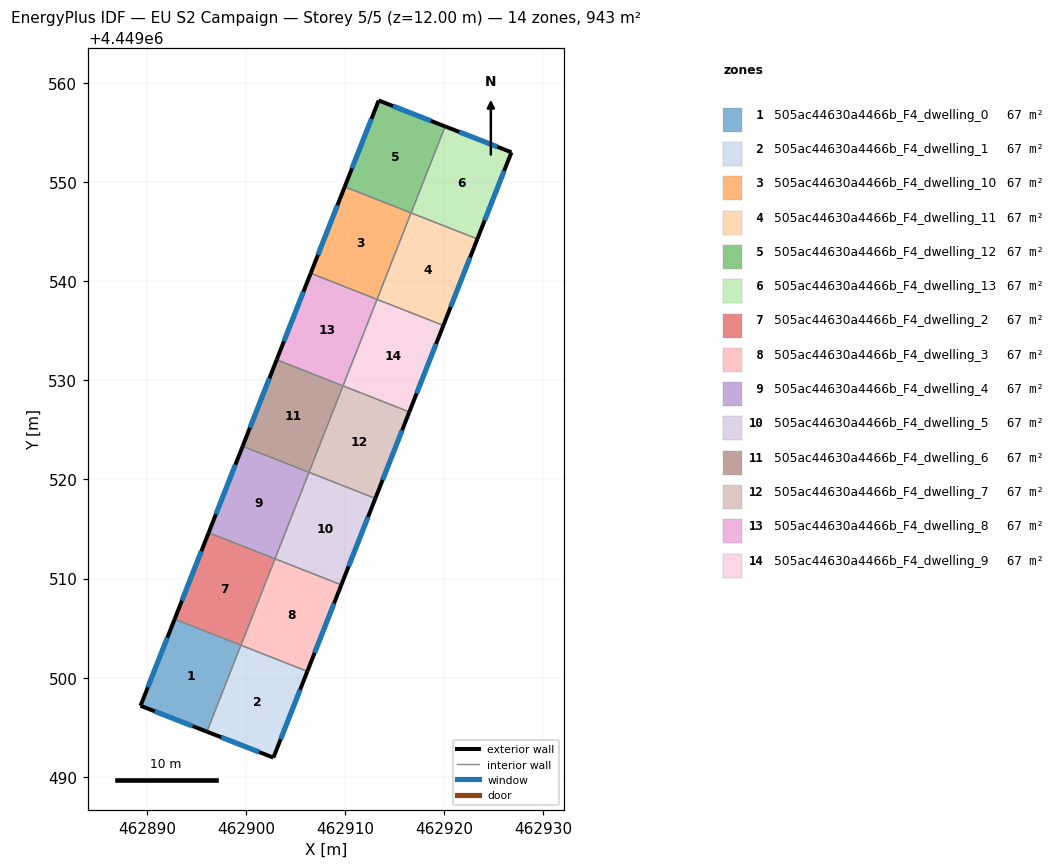
=== STOREY PLAN SPEC (per zone: floor XY polygon, exterior-wall plan segments, windows/doors) ===
zone 1: 505ac44630a4466b_F4_dwelling_0  (67.4 m²)
  floor: (462899.49, 4449503.28) (462896.06, 4449494.56) (462889.37, 4449497.17) (462892.81, 4449505.90)
  exterior wall: (462889.37, 4449497.17) – (462896.06, 4449494.56)  [7.2 m]
    window: (462890.80, 4449496.61) – (462894.63, 4449495.12)  [7.0 m²]
  exterior wall: (462892.81, 4449505.90) – (462889.37, 4449497.17)  [9.4 m]
    window: (462892.07, 4449504.03) – (462890.11, 4449499.04)  [9.2 m²]
  interior walls: 2
zone 2: 505ac44630a4466b_F4_dwelling_1  (67.4 m²)
  floor: (462906.19, 4449500.64) (462902.77, 4449491.94) (462896.06, 4449494.56) (462899.49, 4449503.28)
  exterior wall: (462896.06, 4449494.56) – (462902.77, 4449491.94)  [7.2 m]
    window: (462897.50, 4449494.00) – (462901.33, 4449492.50)  [7.1 m²]
  exterior wall: (462902.77, 4449491.94) – (462906.19, 4449500.64)  [9.3 m]
    window: (462903.50, 4449493.80) – (462905.46, 4449498.78)  [9.2 m²]
  interior walls: 2
zone 3: 505ac44630a4466b_F4_dwelling_10  (67.4 m²)
  floor: (462916.65, 4449546.87) (462913.22, 4449538.15) (462906.53, 4449540.78) (462909.96, 4449549.50)
  exterior wall: (462909.96, 4449549.50) – (462906.53, 4449540.78)  [9.4 m]
    window: (462909.22, 4449547.64) – (462907.26, 4449542.65)  [9.2 m²]
  interior walls: 3
zone 4: 505ac44630a4466b_F4_dwelling_11  (67.4 m²)
  floor: (462923.34, 4449544.24) (462919.91, 4449535.52) (462913.22, 4449538.15) (462916.65, 4449546.87)
  exterior wall: (462919.91, 4449535.52) – (462923.34, 4449544.24)  [9.4 m]
    window: (462920.64, 4449537.39) – (462922.60, 4449542.37)  [9.2 m²]
  interior walls: 3
zone 5: 505ac44630a4466b_F4_dwelling_12  (67.4 m²)
  floor: (462920.09, 4449555.59) (462916.66, 4449546.87) (462909.96, 4449549.50) (462913.38, 4449558.21)
  exterior wall: (462913.38, 4449558.21) – (462909.96, 4449549.50)  [9.4 m]
    window: (462912.65, 4449556.34) – (462910.69, 4449551.37)  [9.2 m²]
  exterior wall: (462920.09, 4449555.59) – (462913.38, 4449558.21)  [7.2 m]
    window: (462918.65, 4449556.15) – (462914.82, 4449557.65)  [7.1 m²]
  interior walls: 2
zone 6: 505ac44630a4466b_F4_dwelling_13  (67.4 m²)
  floor: (462926.77, 4449552.98) (462923.34, 4449544.24) (462916.66, 4449546.87) (462920.09, 4449555.59)
  exterior wall: (462926.77, 4449552.98) – (462920.09, 4449555.59)  [7.2 m]
    window: (462925.34, 4449553.54) – (462921.52, 4449555.03)  [7.0 m²]
  exterior wall: (462923.34, 4449544.24) – (462926.77, 4449552.98)  [9.4 m]
    window: (462924.07, 4449546.11) – (462926.04, 4449551.11)  [9.2 m²]
  interior walls: 2
zone 7: 505ac44630a4466b_F4_dwelling_2  (67.4 m²)
  floor: (462902.93, 4449511.99) (462899.50, 4449503.27) (462892.81, 4449505.90) (462896.24, 4449514.62)
  exterior wall: (462896.24, 4449514.62) – (462892.81, 4449505.90)  [9.4 m]
    window: (462895.50, 4449512.75) – (462893.54, 4449507.77)  [9.2 m²]
  interior walls: 3
zone 8: 505ac44630a4466b_F4_dwelling_3  (67.4 m²)
  floor: (462909.62, 4449509.36) (462906.19, 4449500.64) (462899.50, 4449503.27) (462902.93, 4449511.99)
  exterior wall: (462906.19, 4449500.64) – (462909.62, 4449509.36)  [9.4 m]
    window: (462906.92, 4449502.51) – (462908.88, 4449507.49)  [9.2 m²]
  interior walls: 3
zone 9: 505ac44630a4466b_F4_dwelling_4  (67.4 m²)
  floor: (462906.36, 4449520.71) (462902.93, 4449511.99) (462896.24, 4449514.62) (462899.67, 4449523.34)
  exterior wall: (462899.67, 4449523.34) – (462896.24, 4449514.62)  [9.4 m]
    window: (462898.93, 4449521.47) – (462896.97, 4449516.49)  [9.2 m²]
  interior walls: 3
zone 10: 505ac44630a4466b_F4_dwelling_5  (67.4 m²)
  floor: (462913.05, 4449518.08) (462909.62, 4449509.36) (462902.93, 4449511.99) (462906.36, 4449520.71)
  exterior wall: (462909.62, 4449509.36) – (462913.05, 4449518.08)  [9.4 m]
    window: (462910.35, 4449511.23) – (462912.31, 4449516.21)  [9.2 m²]
  interior walls: 3
zone 11: 505ac44630a4466b_F4_dwelling_6  (67.4 m²)
  floor: (462909.79, 4449529.43) (462906.36, 4449520.71) (462899.67, 4449523.34) (462903.10, 4449532.06)
  exterior wall: (462903.10, 4449532.06) – (462899.67, 4449523.34)  [9.4 m]
    window: (462902.36, 4449530.19) – (462900.40, 4449525.21)  [9.2 m²]
  interior walls: 3
zone 12: 505ac44630a4466b_F4_dwelling_7  (67.4 m²)
  floor: (462916.48, 4449526.80) (462913.05, 4449518.08) (462906.36, 4449520.71) (462909.79, 4449529.43)
  exterior wall: (462913.05, 4449518.08) – (462916.48, 4449526.80)  [9.4 m]
    window: (462913.78, 4449519.95) – (462915.74, 4449524.93)  [9.2 m²]
  interior walls: 3
zone 13: 505ac44630a4466b_F4_dwelling_8  (67.4 m²)
  floor: (462913.22, 4449538.15) (462909.79, 4449529.43) (462903.10, 4449532.06) (462906.53, 4449540.78)
  exterior wall: (462906.53, 4449540.78) – (462903.10, 4449532.06)  [9.4 m]
    window: (462905.79, 4449538.91) – (462903.83, 4449533.93)  [9.2 m²]
  interior walls: 3
zone 14: 505ac44630a4466b_F4_dwelling_9  (67.4 m²)
  floor: (462919.91, 4449535.52) (462916.48, 4449526.80) (462909.79, 4449529.43) (462913.22, 4449538.15)
  exterior wall: (462916.48, 4449526.80) – (462919.91, 4449535.52)  [9.4 m]
    window: (462917.21, 4449528.67) – (462919.17, 4449533.65)  [9.2 m²]
  interior walls: 3

=== DERIVED (storey summary) ===
Building: EU S2 Campaign
Storey: 5 of 5  (floor level z = 12.00 m)
Storey gross floor area: 943.1 m²
Zones on this storey: 14
  - 505ac44630a4466b_F4_dwelling_0: floor 67.4 m²; exterior wall 16.6 m (49.7 m²); 2 window(s) 16.2 m²; WWR 32.7%
  - 505ac44630a4466b_F4_dwelling_1: floor 67.4 m²; exterior wall 16.5 m (49.6 m²); 2 window(s) 16.2 m²; WWR 32.7%
  - 505ac44630a4466b_F4_dwelling_10: floor 67.4 m²; exterior wall 9.4 m (28.1 m²); 1 window(s) 9.2 m²; WWR 32.7%
  - 505ac44630a4466b_F4_dwelling_11: floor 67.4 m²; exterior wall 9.4 m (28.1 m²); 1 window(s) 9.2 m²; WWR 32.7%
  - 505ac44630a4466b_F4_dwelling_12: floor 67.4 m²; exterior wall 16.5 m (49.6 m²); 2 window(s) 16.2 m²; WWR 32.7%
  - 505ac44630a4466b_F4_dwelling_13: floor 67.4 m²; exterior wall 16.6 m (49.7 m²); 2 window(s) 16.2 m²; WWR 32.7%
  - 505ac44630a4466b_F4_dwelling_2: floor 67.4 m²; exterior wall 9.4 m (28.1 m²); 1 window(s) 9.2 m²; WWR 32.7%
  - 505ac44630a4466b_F4_dwelling_3: floor 67.4 m²; exterior wall 9.4 m (28.1 m²); 1 window(s) 9.2 m²; WWR 32.7%
  - 505ac44630a4466b_F4_dwelling_4: floor 67.4 m²; exterior wall 9.4 m (28.1 m²); 1 window(s) 9.2 m²; WWR 32.7%
  - 505ac44630a4466b_F4_dwelling_5: floor 67.4 m²; exterior wall 9.4 m (28.1 m²); 1 window(s) 9.2 m²; WWR 32.7%
  - 505ac44630a4466b_F4_dwelling_6: floor 67.4 m²; exterior wall 9.4 m (28.1 m²); 1 window(s) 9.2 m²; WWR 32.7%
  - 505ac44630a4466b_F4_dwelling_7: floor 67.4 m²; exterior wall 9.4 m (28.1 m²); 1 window(s) 9.2 m²; WWR 32.7%
  - 505ac44630a4466b_F4_dwelling_8: floor 67.4 m²; exterior wall 9.4 m (28.1 m²); 1 window(s) 9.2 m²; WWR 32.7%
  - 505ac44630a4466b_F4_dwelling_9: floor 67.4 m²; exterior wall 9.4 m (28.1 m²); 1 window(s) 9.2 m²; WWR 32.7%
Zone adjacency (shared interzone walls):
  - 505ac44630a4466b_F4_dwelling_0 ↔ 505ac44630a4466b_F4_dwelling_1
  - 505ac44630a4466b_F4_dwelling_0 ↔ 505ac44630a4466b_F4_dwelling_2
  - 505ac44630a4466b_F4_dwelling_1 ↔ 505ac44630a4466b_F4_dwelling_3
  - 505ac44630a4466b_F4_dwelling_10 ↔ 505ac44630a4466b_F4_dwelling_11
  - 505ac44630a4466b_F4_dwelling_10 ↔ 505ac44630a4466b_F4_dwelling_12
  - 505ac44630a4466b_F4_dwelling_10 ↔ 505ac44630a4466b_F4_dwelling_8
  - 505ac44630a4466b_F4_dwelling_11 ↔ 505ac44630a4466b_F4_dwelling_13
  - 505ac44630a4466b_F4_dwelling_11 ↔ 505ac44630a4466b_F4_dwelling_9
  - 505ac44630a4466b_F4_dwelling_12 ↔ 505ac44630a4466b_F4_dwelling_13
  - 505ac44630a4466b_F4_dwelling_2 ↔ 505ac44630a4466b_F4_dwelling_3
  - 505ac44630a4466b_F4_dwelling_2 ↔ 505ac44630a4466b_F4_dwelling_4
  - 505ac44630a4466b_F4_dwelling_3 ↔ 505ac44630a4466b_F4_dwelling_5
  - 505ac44630a4466b_F4_dwelling_4 ↔ 505ac44630a4466b_F4_dwelling_5
  - 505ac44630a4466b_F4_dwelling_4 ↔ 505ac44630a4466b_F4_dwelling_6
  - 505ac44630a4466b_F4_dwelling_5 ↔ 505ac44630a4466b_F4_dwelling_7
  - 505ac44630a4466b_F4_dwelling_6 ↔ 505ac44630a4466b_F4_dwelling_7
  - 505ac44630a4466b_F4_dwelling_6 ↔ 505ac44630a4466b_F4_dwelling_8
  - 505ac44630a4466b_F4_dwelling_7 ↔ 505ac44630a4466b_F4_dwelling_9
  - 505ac44630a4466b_F4_dwelling_8 ↔ 505ac44630a4466b_F4_dwelling_9